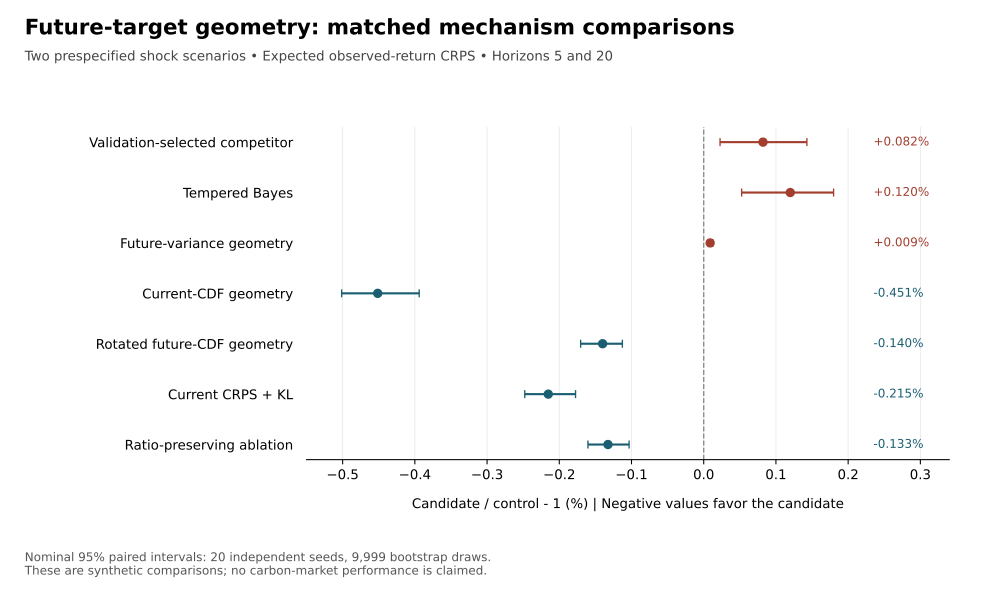

The table this chart was drawn from, first rows:
control, label, relative_percent, lower95_percent, upper95_percent
validation_selected_competitor, Validation-selected competitor, 0.08208, 0.02262, 0.1429
tempered_bayes, Tempered Bayes, 0.1199, 0.05253, 0.1799
future_variance, Future-variance geometry, 0.008911, 0.005957, 0.01246
current_cdf, Current-CDF geometry, -0.4515, -0.5014, -0.394
rotated_future_cdf, Rotated future-CDF geometry, -0.14, -0.1704, -0.1126
crps_kl, Current CRPS + KL, -0.2152, -0.2478, -0.1775
future_cdf_ratio_preserving, Ratio-preserving ablation, -0.1326, -0.1603, -0.1033
